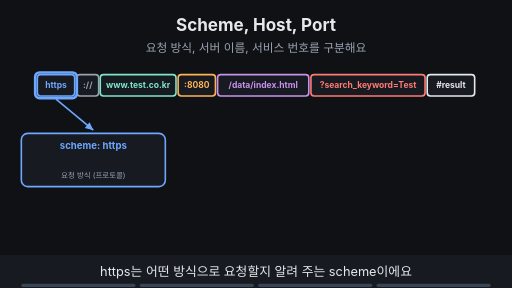
t = 0.00 s
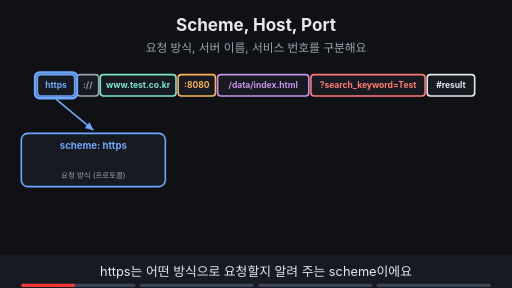
t = 1.88 s
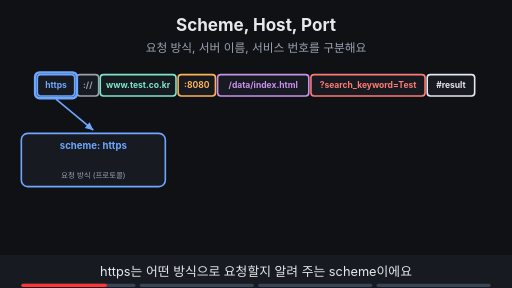
t = 3.00 s
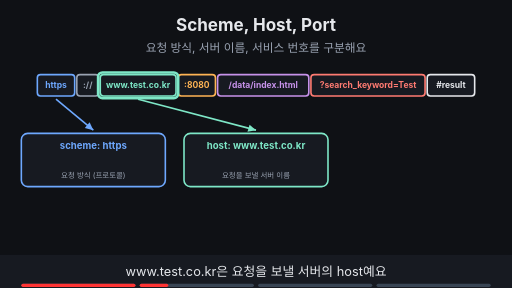
t = 5.00 s
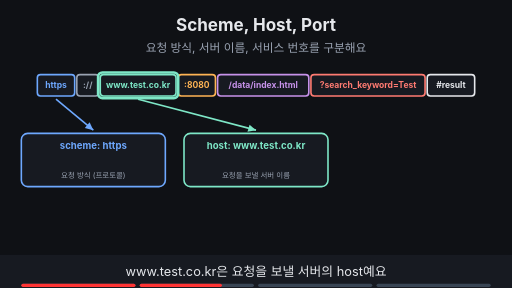
t = 6.88 s
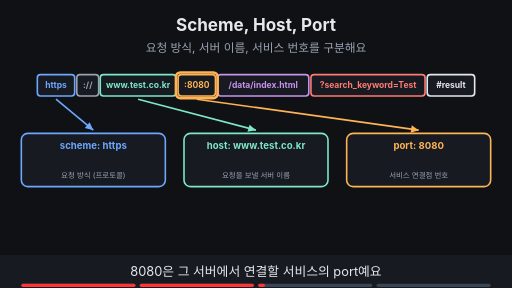
t = 8.24 s

The animated SVG that drew these frames (rendered in a browser with its animation timeline set to each time). Animation: 14 SMIL elements (animate=14); frames cover the first 8.24 s, repeats indefinitely.

<svg xmlns="http://www.w3.org/2000/svg" viewBox="0 0 960 540" width="960" height="540" font-family="-apple-system,'Apple SD Gothic Neo','Segoe UI',sans-serif">
<title>Scheme, Host, Port</title>
<rect width="960" height="540" fill="#0f1115"/>
<text x="480" y="58" text-anchor="middle" font-size="32" font-weight="700" fill="#e6e8ec">Scheme, Host, Port</text>
<text x="480" y="98" text-anchor="middle" font-size="22" fill="#9aa3b2">요청 방식, 서버 이름, 서비스 번호를 구분해요</text>
<rect x="70" y="140" width="70" height="40" rx="6" fill="#171a21" stroke="#6ea8fe" stroke-width="3"/><text x="105.0" y="165.76" text-anchor="middle" font-size="16" font-weight="700" fill="#6ea8fe">https</text><rect x="144" y="140" width="41" height="40" rx="6" fill="#171a21" stroke="#9aa3b2" stroke-width="3"/><text x="164.5" y="165.76" text-anchor="middle" font-size="16" font-weight="700" fill="#9aa3b2">://</text><rect x="188" y="140" width="142" height="40" rx="6" fill="#171a21" stroke="#7ee7c7" stroke-width="3"/><text x="259.0" y="165.76" text-anchor="middle" font-size="16" font-weight="700" fill="#7ee7c7">www.test.co.kr</text><rect x="334" y="140" width="70" height="40" rx="6" fill="#171a21" stroke="#ffb454" stroke-width="3"/><text x="369.0" y="165.76" text-anchor="middle" font-size="16" font-weight="700" fill="#ffb454">:8080</text><rect x="408" y="140" width="171" height="40" rx="6" fill="#171a21" stroke="#c792ea" stroke-width="3"/><text x="493.5" y="165.76" text-anchor="middle" font-size="16" font-weight="700" fill="#c792ea">/data/index.html</text><rect x="583" y="140" width="214" height="40" rx="6" fill="#171a21" stroke="#ff7b72" stroke-width="3"/><text x="690.0" y="165.76" text-anchor="middle" font-size="16" font-weight="700" fill="#ff7b72">?search_keyword=Test</text><rect x="801" y="140" width="89" height="40" rx="6" fill="#171a21" stroke="#e6e8ec" stroke-width="3"/><text x="845.5" y="165.76" text-anchor="middle" font-size="16" font-weight="700" fill="#e6e8ec">#result</text><g><rect x="40" y="250" width="270" height="100" rx="12" fill="#171a21" stroke="#6ea8fe" stroke-width="3"/><text x="175.0" y="280" text-anchor="middle" font-size="18" font-weight="700" fill="#6ea8fe">scheme: https</text><text x="175.0" y="334" text-anchor="middle" font-size="14" fill="#9aa3b2">요청 방식 (프로토콜)</text><line x1="105.0" y1="186" x2="175" y2="244" stroke="#6ea8fe" stroke-width="3"/><polygon points="175,244 159,240 168,229" fill="#6ea8fe"/></g><g opacity="1"><animate attributeName="opacity" values="1;1;0;0" keyTimes="0;0.235;0.250;1" dur="16s" repeatCount="indefinite"/><rect x="66" y="136" width="78" height="48" rx="8" fill="none" stroke="#6ea8fe" stroke-width="5"/></g><g opacity="0"><animate attributeName="opacity" values="0;0;1;1" keyTimes="0;0.250;0.265;1" dur="16s" repeatCount="indefinite"/><rect x="345" y="250" width="270" height="100" rx="12" fill="#171a21" stroke="#7ee7c7" stroke-width="3"/><text x="480.0" y="280" text-anchor="middle" font-size="18" font-weight="700" fill="#7ee7c7">host: www.test.co.kr</text><text x="480.0" y="334" text-anchor="middle" font-size="14" fill="#9aa3b2">요청을 보낼 서버 이름</text><line x1="259.0" y1="186" x2="480" y2="244" stroke="#7ee7c7" stroke-width="3"/><polygon points="480,244 464,247 468,234" fill="#7ee7c7"/></g><g opacity="0"><animate attributeName="opacity" values="0;0;1;1;0;0" keyTimes="0;0.250;0.265;0.485;0.500;1" dur="16s" repeatCount="indefinite"/><rect x="184" y="136" width="150" height="48" rx="8" fill="none" stroke="#7ee7c7" stroke-width="5"/></g><g opacity="0"><animate attributeName="opacity" values="0;0;1;1" keyTimes="0;0.500;0.515;1" dur="16s" repeatCount="indefinite"/><rect x="650" y="250" width="270" height="100" rx="12" fill="#171a21" stroke="#ffb454" stroke-width="3"/><text x="785.0" y="280" text-anchor="middle" font-size="18" font-weight="700" fill="#ffb454">port: 8080</text><text x="785.0" y="334" text-anchor="middle" font-size="14" fill="#9aa3b2">서비스 연결점 번호</text><line x1="369.0" y1="186" x2="785" y2="244" stroke="#ffb454" stroke-width="3"/><polygon points="785,244 770,249 772,235" fill="#ffb454"/></g><g opacity="0"><animate attributeName="opacity" values="0;0;1;1;0;0" keyTimes="0;0.500;0.515;0.735;0.750;1" dur="16s" repeatCount="indefinite"/><rect x="330" y="136" width="78" height="48" rx="8" fill="none" stroke="#ffb454" stroke-width="5"/></g><g opacity="0"><animate attributeName="opacity" values="0;0;1;1" keyTimes="0;0.750;0.765;1" dur="16s" repeatCount="indefinite"/><rect x="242" y="394" width="475" height="32" rx="16" fill="#ffb454" stroke="#ffb454" stroke-width="2"/><text x="480" y="415.76" text-anchor="middle" font-size="16" font-weight="700" fill="#0f1115">HTTPS 기본 포트 443이면 생략:  https://www.test.co.kr/</text></g>
<rect x="0" y="478" width="960" height="62" fill="#171a21"/>
<g opacity="1"><animate attributeName="opacity" values="1;1;0;0" keyTimes="0;0.235;0.250;1" dur="16s" repeatCount="indefinite"/><text x="480" y="518" text-anchor="middle" font-size="24" fill="#e6e8ec">https는 어떤 방식으로 요청할지 알려 주는 scheme이에요</text></g>
<g opacity="0"><animate attributeName="opacity" values="0;0;1;1;0;0" keyTimes="0;0.250;0.265;0.485;0.500;1" dur="16s" repeatCount="indefinite"/><text x="480" y="518" text-anchor="middle" font-size="24" fill="#e6e8ec">www.test.co.kr은 요청을 보낼 서버의 host예요</text></g>
<g opacity="0"><animate attributeName="opacity" values="0;0;1;1;0;0" keyTimes="0;0.500;0.515;0.735;0.750;1" dur="16s" repeatCount="indefinite"/><text x="480" y="518" text-anchor="middle" font-size="24" fill="#e6e8ec">8080은 그 서버에서 연결할 서비스의 port예요</text></g>
<g opacity="0"><animate attributeName="opacity" values="0;0;1;1" keyTimes="0;0.750;0.765;1" dur="16s" repeatCount="indefinite"/><text x="480" y="518" text-anchor="middle" font-size="24" fill="#e6e8ec">기본 포트(HTTP 80, HTTPS 443)는 흔히 생략해요</text></g>

<g aria-label="재생 진행 막대" data-stage-count="4"><g class="progress-segment" data-stage="1"><rect x="40" y="532" width="214" height="6" rx="3" fill="#394554"/><rect x="40" y="532" width="0" height="6" rx="3" fill="#ff3434"><animate attributeName="width" values="0;214;214" keyTimes="0;0.250000;1" dur="16s" repeatCount="indefinite"/></rect></g><g class="progress-segment" data-stage="2"><rect x="262" y="532" width="214" height="6" rx="3" fill="#394554"/><rect x="262" y="532" width="0" height="6" rx="3" fill="#ff3434"><animate attributeName="width" values="0;0;214;214" keyTimes="0;0.250000;0.500000;1" dur="16s" repeatCount="indefinite"/></rect></g><g class="progress-segment" data-stage="3"><rect x="484" y="532" width="214" height="6" rx="3" fill="#394554"/><rect x="484" y="532" width="0" height="6" rx="3" fill="#ff3434"><animate attributeName="width" values="0;0;214;214" keyTimes="0;0.500000;0.750000;1" dur="16s" repeatCount="indefinite"/></rect></g><g class="progress-segment" data-stage="4"><rect x="706" y="532" width="214" height="6" rx="3" fill="#394554"/><rect x="706" y="532" width="0" height="6" rx="3" fill="#ff3434"><animate attributeName="width" values="0;0;214" keyTimes="0;0.750000;1" dur="16s" repeatCount="indefinite"/></rect></g></g></svg>
